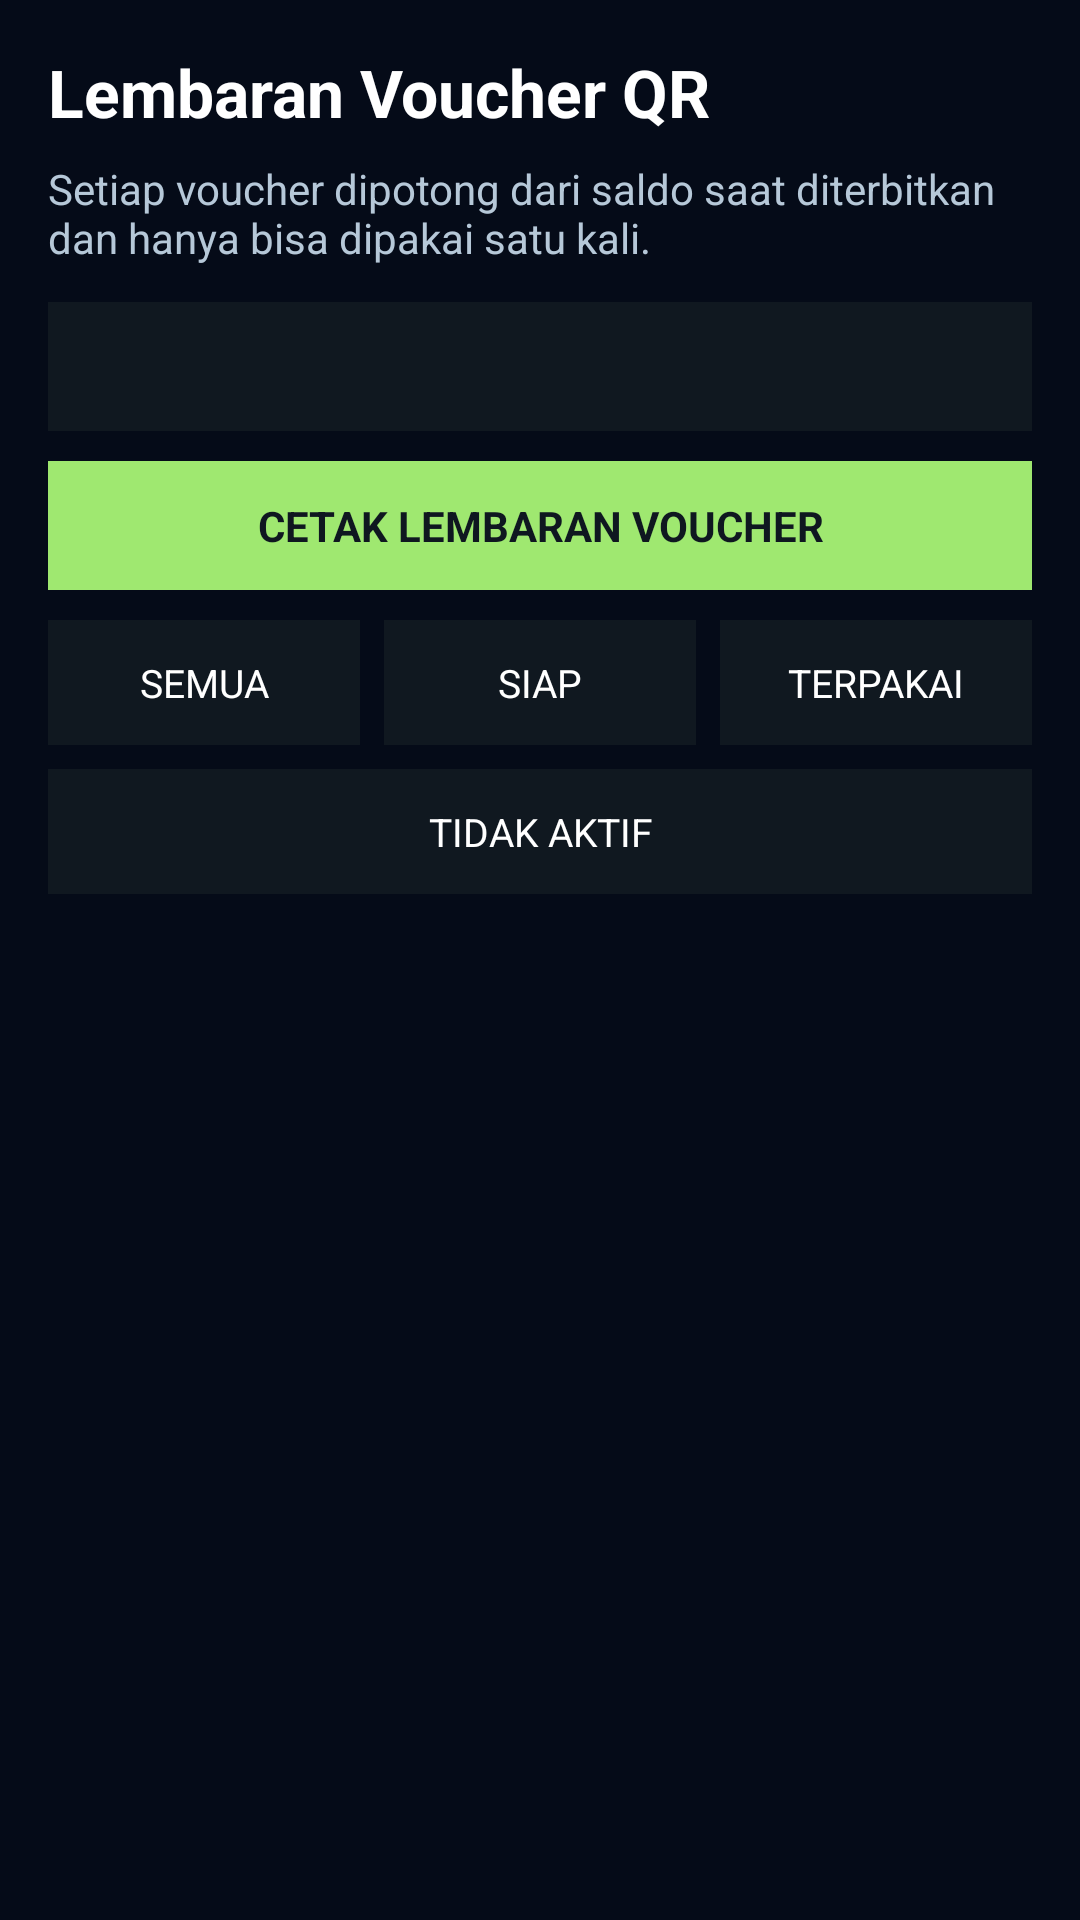

Reconstruct the res/layout file that produces this screen, plus the resources it refers to.
<!-- AndroidManifest.xml: application theme Theme.GhalbitMeshX2 -->
<!-- res/layout/activity_voucher_sheet.xml -->
<?xml version="1.0" encoding="utf-8"?>
<ScrollView xmlns:android="http://schemas.android.com/apk/res/android"
    android:layout_width="match_parent"
    android:layout_height="match_parent"
    android:background="#050B18"
    android:fillViewport="true">

    <LinearLayout
        android:layout_width="match_parent"
        android:layout_height="wrap_content"
        android:orientation="vertical"
        android:padding="16dp">

        <TextView
            android:layout_width="match_parent"
            android:layout_height="wrap_content"
            android:text="@string/voucher_sheet_title"
            android:textColor="#FFFFFF"
            android:textSize="22sp"
            android:textStyle="bold" />

        <TextView
            android:layout_width="match_parent"
            android:layout_height="wrap_content"
            android:layout_marginTop="8dp"
            android:text="@string/voucher_sheet_subtitle"
            android:textColor="#B6C8D8"
            android:textSize="14sp" />

        <TextView
            android:id="@+id/txtVoucherSummary"
            android:layout_width="match_parent"
            android:layout_height="wrap_content"
            android:layout_marginTop="12dp"
            android:background="#101820"
            android:padding="12dp"
            android:textColor="#E8F1F8"
            android:textSize="14sp" />

        <TextView
            android:id="@+id/btnVoucherPrint"
            android:layout_width="match_parent"
            android:layout_height="wrap_content"
            android:layout_marginTop="10dp"
            android:background="#9FE870"
            android:gravity="center"
            android:padding="12dp"
            android:text="@string/voucher_print_button"
            android:textColor="#0F1720"
            android:textSize="14sp"
            android:textStyle="bold" />

        <LinearLayout
            android:layout_width="match_parent"
            android:layout_height="wrap_content"
            android:layout_marginTop="10dp"
            android:orientation="horizontal">

            <TextView
                android:id="@+id/btnVoucherFilterAll"
                android:layout_width="0dp"
                android:layout_height="wrap_content"
                android:layout_weight="1"
                android:background="#101820"
                android:gravity="center"
                android:padding="12dp"
                android:text="@string/voucher_filter_all"
                android:textColor="#FFFFFF"
                android:textSize="13sp" />

            <TextView
                android:id="@+id/btnVoucherFilterReady"
                android:layout_width="0dp"
                android:layout_height="wrap_content"
                android:layout_marginStart="8dp"
                android:layout_weight="1"
                android:background="#101820"
                android:gravity="center"
                android:padding="12dp"
                android:text="@string/voucher_filter_ready"
                android:textColor="#FFFFFF"
                android:textSize="13sp" />

            <TextView
                android:id="@+id/btnVoucherFilterUsed"
                android:layout_width="0dp"
                android:layout_height="wrap_content"
                android:layout_marginStart="8dp"
                android:layout_weight="1"
                android:background="#101820"
                android:gravity="center"
                android:padding="12dp"
                android:text="@string/voucher_filter_used"
                android:textColor="#FFFFFF"
                android:textSize="13sp" />
        </LinearLayout>

        <TextView
            android:id="@+id/btnVoucherFilterExpired"
            android:layout_width="match_parent"
            android:layout_height="wrap_content"
            android:layout_marginTop="8dp"
            android:background="#101820"
            android:gravity="center"
            android:padding="12dp"
            android:text="@string/voucher_filter_expired"
            android:textColor="#FFFFFF"
            android:textSize="13sp" />

        <LinearLayout
            android:id="@+id/voucherContainer"
            android:layout_width="match_parent"
            android:layout_height="wrap_content"
            android:layout_marginTop="12dp"
            android:orientation="vertical" />

    </LinearLayout>
</ScrollView>
<!-- resources referenced by this layout -->
<resources>
  <string name="voucher_filter_all">SEMUA</string>
  <string name="voucher_filter_expired">TIDAK AKTIF</string>
  <string name="voucher_filter_ready">SIAP</string>
  <string name="voucher_filter_used">TERPAKAI</string>
  <string name="voucher_print_button">CETAK LEMBARAN VOUCHER</string>
  <string name="voucher_sheet_subtitle">Setiap voucher dipotong dari saldo saat diterbitkan dan hanya bisa dipakai satu kali.</string>
  <string name="voucher_sheet_title">Lembaran Voucher QR</string>
  <style name="Theme.GhalbitMeshX2" parent="Theme.Material3.DayNight.NoActionBar">
  
          
  
          <item name="colorPrimary">
              @android:color/holo_green_dark
          </item>
  
          <item name="colorPrimaryVariant">
              @android:color/holo_green_light
          </item>
  
          <item name="colorOnPrimary">
              @android:color/white
          </item>
  
          
  
          <item name="android:statusBarColor">
              @android:color/black
          </item>
  
          
  
          <item name="android:navigationBarColor">
              @android:color/black
          </item>
  
      </style>
</resources>
